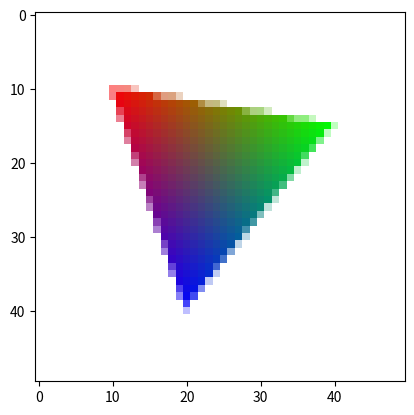

Recreate this plot in Python.
import matplotlib.pyplot as plt
from PIL import Image

def interpolate_color(c1, c2, t):
    return tuple(int(c1[i] + (c2[i] - c1[i]) * t) for i in range(3))

def bresenham_line_with_color(x0, y0, c0, x1, y1, c1, image):
    dx = abs(x1 - x0)
    dy = abs(y1 - y0)
    sx = 1 if x0 < x1 else -1
    sy = 1 if y0 < y1 else -1
    err = dx - dy
    steps = max(dx, dy)
    t = 0
    i = 0

    while True:
        if 0 <= x0 < image.width and 0 <= y0 < image.height:
            interp_color = interpolate_color(c0, c1, i / steps if steps > 0 else 0)
            image.putpixel((x0, y0), interp_color)
        if x0 == x1 and y0 == y1:
            break
        e2 = 2 * err
        if e2 > -dy:
            err -= dy
            x0 += sx
        if e2 < dx:
            err += dx
            y0 += sy
        i += 1

def edge_function(v0, v1, p):
    return (p[0] - v0[0]) * (v1[1] - v0[1]) - (p[1] - v0[1]) * (v1[0] - v0[0])

def draw_filled_triangle_with_color(image, v0, v1, v2):
    x0, y0, c0 = v0
    x1, y1, c1 = v1
    x2, y2, c2 = v2

    min_x = max(min(x0, x1, x2), 0)
    max_x = min(max(x0, x1, x2), image.width - 1)
    min_y = max(min(y0, y1, y2), 0)
    max_y = min(max(y0, y1, y2), image.height - 1)

    area = edge_function((x0, y0), (x1, y1), (x2, y2))

    for y in range(min_y, max_y + 1):
        for x in range(min_x, max_x + 1):
            w0 = edge_function((x1, y1), (x2, y2), (x, y))
            w1 = edge_function((x2, y2), (x0, y0), (x, y))
            w2 = edge_function((x0, y0), (x1, y1), (x, y))

            if (w0 >= 0 and w1 >= 0 and w2 >= 0) or (w0 <= 0 and w1 <= 0 and w2 <= 0):
                alpha = w0 / area
                beta = w1 / area
                gamma = w2 / area

                color = (
                    int(c0[0] * alpha + c1[0] * beta + c2[0] * gamma),
                    int(c0[1] * alpha + c1[1] * beta + c2[1] * gamma),
                    int(c0[2] * alpha + c1[2] * beta + c2[2] * gamma),
                )
                image.putpixel((x, y), color)

def downscale_image(img, scale):
    w_out = img.width // scale
    h_out = img.height // scale
    downscaled = Image.new("RGB", (w_out, h_out))

    for y in range(h_out):
        for x in range(w_out):
            r = g = b = 0
            for dy in range(scale):
                for dx in range(scale):
                    px = img.getpixel((x * scale + dx, y * scale + dy))
                    r += px[0]
                    g += px[1]
                    b += px[2]
            area = scale * scale
            avg_color = (r // area, g // area, b // area)
            downscaled.putpixel((x, y), avg_color)

    return downscaled


def main():
    scale = 2
    width, height = 50, 50
    img_scaled = Image.new("RGB", (width * scale, height * scale), "white")

    # # Przykładowa linia (skalowane współrzędne)
    # bresenham_line_with_color(
    #     5 * scale, 5 * scale, (255, 0, 0),
    #     45 * scale, 10 * scale, (0, 0, 255),
    #     img_scaled
    # )

    # Przykładowy trójkąt z interpolacją koloru (skalowane współrzędne)
    v0 = (10 * scale, 10 * scale, (255, 0, 0))
    v1 = (40 * scale, 15 * scale, (0, 255, 0))
    v2 = (20 * scale, 40 * scale, (0, 0, 255))
    draw_filled_triangle_with_color(img_scaled, v0, v1, v2)

    # Skalowanie z powrotem do 50x50 z uśrednianiem
    # img_result = img_scaled.resize((width, height), Image.Resampling.BOX)
    img_result = downscale_image(img_scaled, scale)
    plt.imshow(img_result)
    plt.show()
    # img_result.save("triangle_antialiased.png")
    # img_result.show()

if __name__ == "__main__":
    main()
